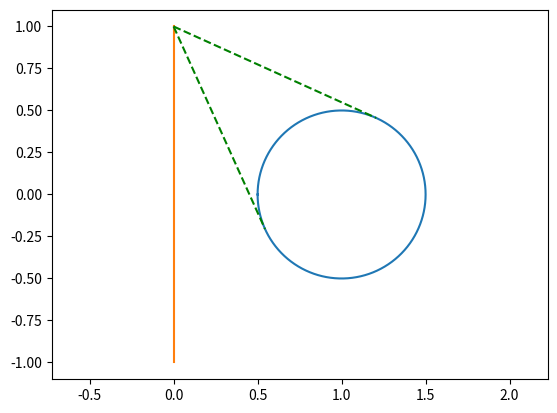
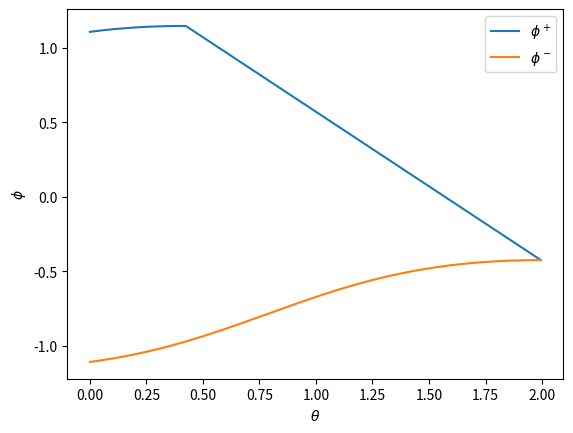

These figures' Python source, in order:
# -*- coding: utf-8 -*-
"""
Created on Mon Jan 13 13:45:24 2025

This program models the propogation of a photoionization front through a circular
jet of gas

@author: jzola2
"""

import numpy as np
import matplotlib.pyplot as plt

tol = 1e-6
max_it = 50
x = 1
R = 0.5
Z = 1

def nonlinear_solve(theta_guess, tol, max_it):
    it = 0
    theta_old = theta_guess[0]
    err =  -1/np.tan(theta_old) - (x - R*np.sin(theta_old))/(Z - R*np.cos(theta_old))
    err_old = err

    theta = theta_guess[1]

    while abs(err) > tol and it < max_it:
        err =  -1/(np.tan(theta)) - (x - R*np.sin(theta))/(Z - R*np.cos(theta))

        temp = theta - (theta - theta_old)/(err - err_old)*err
    
        theta_old = theta
        theta = temp
    
        err_old = err
    
        it += 1
        
    return theta, err

theta1, err1 = nonlinear_solve((-np.pi/24, -np.pi/6), tol, max_it)
theta2, err2 = nonlinear_solve((np.pi/2, 5*np.pi/6), tol, max_it)

phi = np.linspace(0, 2*np.pi, 10000)
fig, ax = plt.subplots(1, 1)
ax.plot(Z - R*np.cos(phi), R*np.sin(phi))
ax.plot([0, 0], [-1, 1])
ax.plot([0, Z - R*np.cos(theta1)], [1, R*np.sin(theta1)], 'g--')
ax.plot([0, Z - R*np.cos(theta2)], [1, R*np.sin(theta2)], 'g--')
ax.axis('equal')
plt.show()

theta = np.linspace(0, abs(theta1), 10000)
phi_plus = np.arctan((x + R*np.sin(theta))/(Z - R*np.cos(theta)))
phi_minus = -np.arctan((x - R*np.sin(theta))/(Z - R*np.cos(theta)))

theta_b = np.linspace(abs(theta1), abs(theta2), 10000)
x1 = (R*np.cos(theta_b) - Z)/np.tan(theta_b) + R*np.sin(theta_b)
phi_plus_b = np.arctan((R*np.sin(theta_b) - x1)/(Z - R*np.cos(theta_b)))
phi_minus_b = -np.arctan((x - R*np.sin(theta_b))/(Z - R*np.cos(theta_b)))

plt.plot(np.concatenate((theta, theta_b)), np.concatenate((phi_plus, phi_plus_b)), label='$\phi^+$')
plt.plot(np.concatenate((theta, theta_b)), np.concatenate((phi_minus, phi_minus_b)), label='$\phi^-$')
plt.legend()
plt.xlabel('$\\theta$')
plt.ylabel('$\\phi$')
plt.show()
